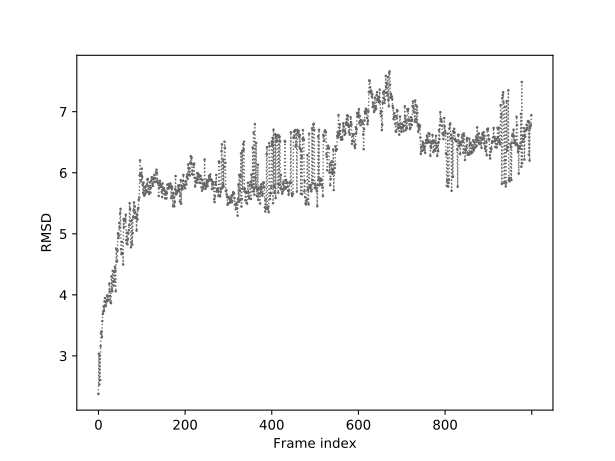

Data behind this chart, as committed beside it:
0	2.376
1	3.036
2	2.531
3	3.005
4	2.604
5	3.156
6	3.373
7	3.400
8	3.308
9	3.570
10	3.685
11	3.722
12	3.809
13	3.738
14	3.891
15	3.947
16	3.813
17	3.825
18	3.881
19	3.906
20	3.990
21	3.917
22	3.908
23	3.978
24	3.920
25	4.185
26	4.057
27	3.980
28	3.881
29	3.864
30	4.304
31	4.092
32	4.058
33	4.393
34	4.216
35	4.151
36	4.374
37	4.224
38	4.459
39	4.394
40	4.059
41	4.759
42	4.546
43	4.549
44	4.725
45	5.008
46	4.930
47	4.971
48	5.176
49	5.097
50	5.332
51	5.408
52	4.748
53	4.667
54	4.867
55	4.671
56	4.683
57	4.497
58	5.242
59	5.108
60	5.231
... 939 more rows
